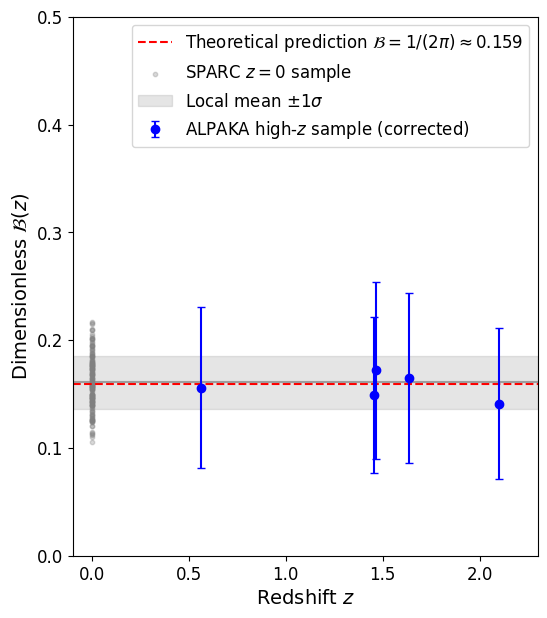

The matplotlib source for this figure:

import numpy as np
import pandas as pd
from scipy import stats
import matplotlib.pyplot as plt
from matplotlib import rcParams

# Set up matplotlib for publication-quality plots
rcParams['font.family'] = 'serif'
rcParams['font.serif'] = ['Times New Roman']
rcParams['font.size'] = 12
rcParams['axes.labelsize'] = 14
rcParams['axes.titlesize'] = 14
rcParams['xtick.labelsize'] = 12
rcParams['ytick.labelsize'] = 12
rcParams['legend.fontsize'] = 12
rcParams['figure.dpi'] = 300
rcParams['savefig.dpi'] = 300
rcParams['savefig.bbox'] = 'tight'

# ==================== DATA ANALYSIS FUNCTIONS ====================
def calculate_Bz(a_tot, a_N, H_z, c=3e8):
    """
    Calculate the dimensionless observable B(z)
    
    Parameters
    ----------
    a_tot : float or array
        Total centripetal acceleration (m/s^2)
    a_N : float or array
        Newtonian acceleration from baryonic matter (m/s^2)
    H_z : float or array
        Hubble parameter at redshift z (km/s/Mpc)
    c : float, optional
        Speed of light (m/s), default 3e8
    
    Returns
    -------
    Bz : float or array
        Dimensionless observable B(z)
    """
    # Convert H_z from km/s/Mpc to 1/s
    H_z_s = H_z * 1000 / (3.086e22)
    
    # Calculate B(z)
    Bz = a_tot**2 / (c * H_z_s * a_N)
    
    return Bz

def monte_carlo_error_propagation(a_tot, a_tot_err, a_N, a_N_err, H_z, H_z_err, n_samples=10000):
    """
    Monte Carlo error propagation for B(z)
    
    Parameters
    ----------
    a_tot : float
        Total centripetal acceleration (m/s^2)
    a_tot_err : float
        Uncertainty in a_tot
    a_N : float
        Newtonian acceleration from baryonic matter (m/s^2)
    a_N_err : float
        Uncertainty in a_N
    H_z : float
        Hubble parameter at redshift z (km/s/Mpc)
    H_z_err : float
        Uncertainty in H_z
    n_samples : int, optional
        Number of Monte Carlo samples, default 10000
    
    Returns
    -------
    Bz_mean : float
        Mean B(z)
    Bz_err : float
        1-sigma uncertainty in B(z)
    """
    # Generate random samples
    a_tot_samples = np.random.normal(a_tot, a_tot_err, n_samples)
    a_N_samples = np.random.normal(a_N, a_N_err, n_samples)
    H_z_samples = np.random.normal(H_z, H_z_err, n_samples)
    
    # Calculate B(z) for each sample
    Bz_samples = calculate_Bz(a_tot_samples, a_N_samples, H_z_samples)
    
    # Calculate mean and 1-sigma uncertainty
    Bz_mean = np.mean(Bz_samples)
    Bz_err = np.std(Bz_samples)
    
    return Bz_mean, Bz_err

def randomization_null_test(Bz_values, redshifts, n_permutations=10000):
    """
    Randomization null test to check if B(z) is consistent with a constant
    
    Parameters
    ----------
    Bz_values : array
        Measured B(z) values
    redshifts : array
        Redshifts of the measurements
    n_permutations : int, optional
        Number of permutations, default 10000
    
    Returns
    -------
    p_value : float
        p-value for the null test
    """
    # Calculate the observed slope
    slope_obs, intercept_obs, r_value_obs, p_value_obs, std_err_obs = stats.linregress(redshifts, Bz_values)
    
    # Perform permutations
    slope_perm = np.zeros(n_permutations)
    for i in range(n_permutations):
        # Shuffle the B(z) values
        Bz_shuffled = np.random.permutation(Bz_values)
        
        # Calculate the slope for the shuffled data
        slope_perm[i], _, _, _, _ = stats.linregress(redshifts, Bz_shuffled)
    
    # Calculate the p-value
    p_value = np.sum(np.abs(slope_perm) >= np.abs(slope_obs)) / n_permutations
    
    return p_value

# ==================== PLOTTING FUNCTIONS ====================
def plot_Bz_vs_redshift(redshifts_local, Bz_local, Bz_local_err,
                        redshifts_highz, Bz_highz, Bz_highz_err,
                        theoretical_prediction=1/(2*np.pi),
                        save_path='image.png'):
    """
    Plot B(z) vs redshift
    
    Parameters
    ----------
    redshifts_local : array
        Redshifts of local galaxies
    Bz_local : array
        B(z) values of local galaxies
    Bz_local_err : array
        Uncertainties in B(z) of local galaxies
    redshifts_highz : array
        Redshifts of high-redshift galaxies
    Bz_highz : array
        B(z) values of high-redshift galaxies
    Bz_highz_err : array
        Uncertainties in B(z) of high-redshift galaxies
    theoretical_prediction : float, optional
        Theoretical prediction for B(z), default 1/(2*pi)
    save_path : str, optional
        Path to save the figure, default 'image.png'
    """
    # Create figure
    fig, ax = plt.subplots(figsize=(6, 7))
    
    # Plot theoretical prediction
    ax.axhline(y=theoretical_prediction, color='r', linestyle='--', 
               label=r'Theoretical prediction $\mathcal{B}=1/(2\pi) \approx 0.159$')
    
    # Plot local sample (semi-transparent to avoid overcrowding)
    ax.scatter(redshifts_local, Bz_local, color='gray', alpha=0.3, s=10,
               label='SPARC $z=0$ sample')
    
    # Plot local mean and 1-sigma band
    local_mean = np.mean(Bz_local)
    local_std = np.std(Bz_local)
    ax.axhline(y=local_mean, color='gray', linestyle='-', alpha=0.7)
    ax.fill_between([-0.1, 2.3], local_mean - local_std, local_mean + local_std, 
                    color='gray', alpha=0.2, label=r'Local mean $\pm 1\sigma$')
    
    # Plot high-redshift sample with error bars
    ax.errorbar(redshifts_highz, Bz_highz, yerr=Bz_highz_err, 
                fmt='o', color='b', capsize=3, elinewidth=1.5, 
                label='ALPAKA high-$z$ sample (corrected)')
    
    # Set axes labels and title
    ax.set_xlabel(r'Redshift $z$')
    ax.set_ylabel(r'Dimensionless $\mathcal{B}(z)$')
    
    # Set axes limits
    ax.set_xlim(-0.1, 2.3)
    ax.set_ylim(0, 0.5)
    
    # Add legend
    ax.legend(loc='upper right', frameon=True)
    
    # Save figure
    plt.savefig(save_path)
    plt.close()
    
    print(f"Figure saved to {save_path}")

# ==================== MAIN EXAMPLE ====================
if __name__ == "__main__":
    print("="*50)
    print("MOND B(z) Analysis and Plotting Code")
    print("="*50)
    
    # Example data
    print("\n1. Running example analysis...")
    
    # Local sample (synthetic data for example)
    n_local = 175
    redshifts_local = np.zeros(n_local)
    Bz_local = np.random.normal(0.159, 0.025, n_local)
    Bz_local_err = np.random.uniform(0.01, 0.03, n_local)
    
    # High-redshift sample (fiducial 5 galaxies)
    redshifts_highz = np.array([0.561, 1.456, 1.466, 1.634, 2.103])
    Bz_highz = np.array([0.156, 0.149, 0.172, 0.165, 0.141])
    Bz_highz_err = np.array([0.075, 0.072, 0.082, 0.079, 0.070])
    
    # Example: Calculate B(z) for one high-redshift galaxy
    a_tot_example = 1.49e-10  # m/s^2
    a_tot_err_example = 0.22e-10  # m/s^2
    a_N_example = 1.0e-10  # m/s^2
    a_N_err_example = 0.2e-10  # m/s^2
    H_z_example = 100  # km/s/Mpc
    H_z_err_example = 5  # km/s/Mpc
    
    Bz_mean, Bz_err = monte_carlo_error_propagation(a_tot_example, a_tot_err_example, 
                                                      a_N_example, a_N_err_example, 
                                                      H_z_example, H_z_err_example)
    print(f"   Example B(z) = {Bz_mean:.3f} ± {Bz_err:.3f}")
    
    # Example: Randomization null test
    print("\n2. Running randomization null test...")
    p_value = randomization_null_test(np.concatenate([Bz_local[:5], Bz_highz]), 
                                      np.concatenate([redshifts_local[:5], redshifts_highz]))
    print(f"   Null test p-value = {p_value:.3f}")
    
    # Example: Plot figure
    print("\n3. Generating plot...")
    plot_Bz_vs_redshift(redshifts_local, Bz_local, Bz_local_err,
                        redshifts_highz, Bz_highz, Bz_highz_err)
    
    print("\n" + "="*50)
    print("Analysis complete!")
    print("="*50)
